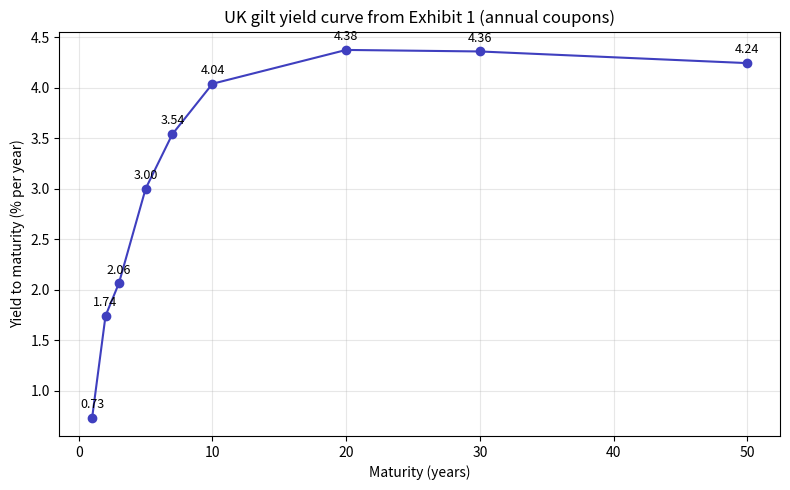

This figure's Python source:
"""Independent check: UK Gilts Exhibit 1. Annual coupons, per 100 face, valuation on a coupon date."""
import matplotlib
matplotlib.use("Agg")
import matplotlib.pyplot as plt

# (maturity yrs, coupon %, known price or None, known YTM % or None) -- Exhibit 1, work/gilts/exhibits.csv
BONDS = [
    (1, 3.25, 102.50, None), (2, 5.25, None, 1.74), (3, 4.50, 107.02, None),
    (5, 2.75, None, 3.00), (7, 5.00, 108.91, None), (10, 3.75, None, 4.04),
    (20, 4.75, 104.93, None), (30, 4.50, None, 4.36), (50, 4.00, 94.96, None),
]

def flows(n, c, m):          # m payments a year; n years
    k = int(round(n * m))
    return [(t / m, c / m + (100 if t == k else 0)) for t in range(1, k + 1)]

def price(n, c, y, m=1):
    return sum(cf / (1 + y / m) ** (t * m) for t, cf in flows(n, c, m))

def ytm(n, c, p, m=1):
    lo, hi = -0.5, 1.0
    for _ in range(200):
        mid = (lo + hi) / 2
        if price(n, c, mid, m) > p: lo = mid
        else: hi = mid
    return mid

def risk(n, c, y, m=1):
    """Macaulay (yrs), modified, convexity (yrs^2, annual-comp), all with m=1 formulas unless m>1."""
    P = price(n, c, y, m)
    mac = sum(t * cf / (1 + y / m) ** (t * m) for t, cf in flows(n, c, m)) / P
    mod = mac / (1 + y / m)
    conv = sum(cf * (t * m) * (t * m + 1) / (1 + y / m) ** (t * m + 2) for t, cf in flows(n, c, m)) / P / m**2
    return P, mac, mod, conv

print("=== Q2 annual coupons ===")
rows = []
for n, c, p, y in BONDS:
    if p is None:
        p = price(n, c, y / 100); filled = "price"
    else:
        y = ytm(n, c, p) * 100; filled = "ytm"
    rows.append((n, c, p, y, filled))
    print(f"{n:>2}y  cpn {c:5.2f}%  price {p:8.4f}  YTM {y:7.4f}%  (solved: {filled})  {'premium' if p>100 else 'discount' if p<100 else 'par'}")

print("\n=== Q2 semi-annual (coupon/2, YTM = annual rate comp. semi-annually) ===")
for n, c, p, y, f in rows:
    if f == "price":
        ps = price(n, c, y / 100, 2); ys = y
    else:
        ps = p; ys = ytm(n, c, p, 2) * 100
    print(f"{n:>2}y  cpn {c:5.2f}%  price {ps:8.4f}  YTM {ys:7.4f}%  (solved: {f})  [annual-basis: price {p:.4f}, YTM {y:.4f}]")

print("\n=== Q4 +1% (100bp) shift, annual ===")
print("n   P0      y0     Mac    Mod    Conv    P(+1%)  chg%    dur-est P  conv-est P")
q4 = []
for n, c, p, y, f in rows:
    P, mac, mod, cv = risk(n, c, y / 100)
    P1 = price(n, c, y / 100 + 0.01)
    dy = 0.01
    d_est = P * (1 - mod * dy)
    dc_est = P * (1 - mod * dy + 0.5 * cv * dy**2)
    q4.append((n, P, y, mac, mod, cv, P1, d_est, dc_est))
    print(f"{n:>2} {P:8.4f} {y:6.3f} {mac:7.4f} {mod:7.4f} {cv:9.4f} {P1:8.4f} {100*(P1/P-1):7.3f} {d_est:8.4f} {dc_est:8.4f}")
print("errors (estimate - actual): dur-only / dur+conv")
for n, P, y, mac, mod, cv, P1, de, dce in q4:
    print(f"{n:>2}  {de-P1:8.4f}  {dce-P1:8.4f}")

print("\n=== Q4 +1% semi-annual basis ===")
for n, c, p, y, f in rows:
    ys = y if f == "price" else ytm(n, c, p, 2) * 100
    P0 = price(n, c, ys / 100, 2); P1 = price(n, c, ys / 100 + 0.01, 2)
    print(f"{n:>2}  P0 {P0:8.4f}  P1 {P1:8.4f}  chg {100*(P1/P0-1):7.3f}%")

# Q3 plot
x = [r[0] for r in rows]; yv = [r[3] for r in rows]
fig, ax = plt.subplots(figsize=(8, 5))
ax.plot(x, yv, "o-", color="#3F3FBF")
for a, b in zip(x, yv): ax.annotate(f"{b:.2f}", (a, b), textcoords="offset points", xytext=(0, 7), ha="center", fontsize=9)
ax.set_xlabel("Maturity (years)"); ax.set_ylabel("Yield to maturity (% per year)")
ax.set_title("UK gilt yield curve from Exhibit 1 (annual coupons)")
ax.grid(alpha=.3); fig.tight_layout(); fig.savefig("yield_curve.png", dpi=150)
print("\nsaved yield_curve.png")
